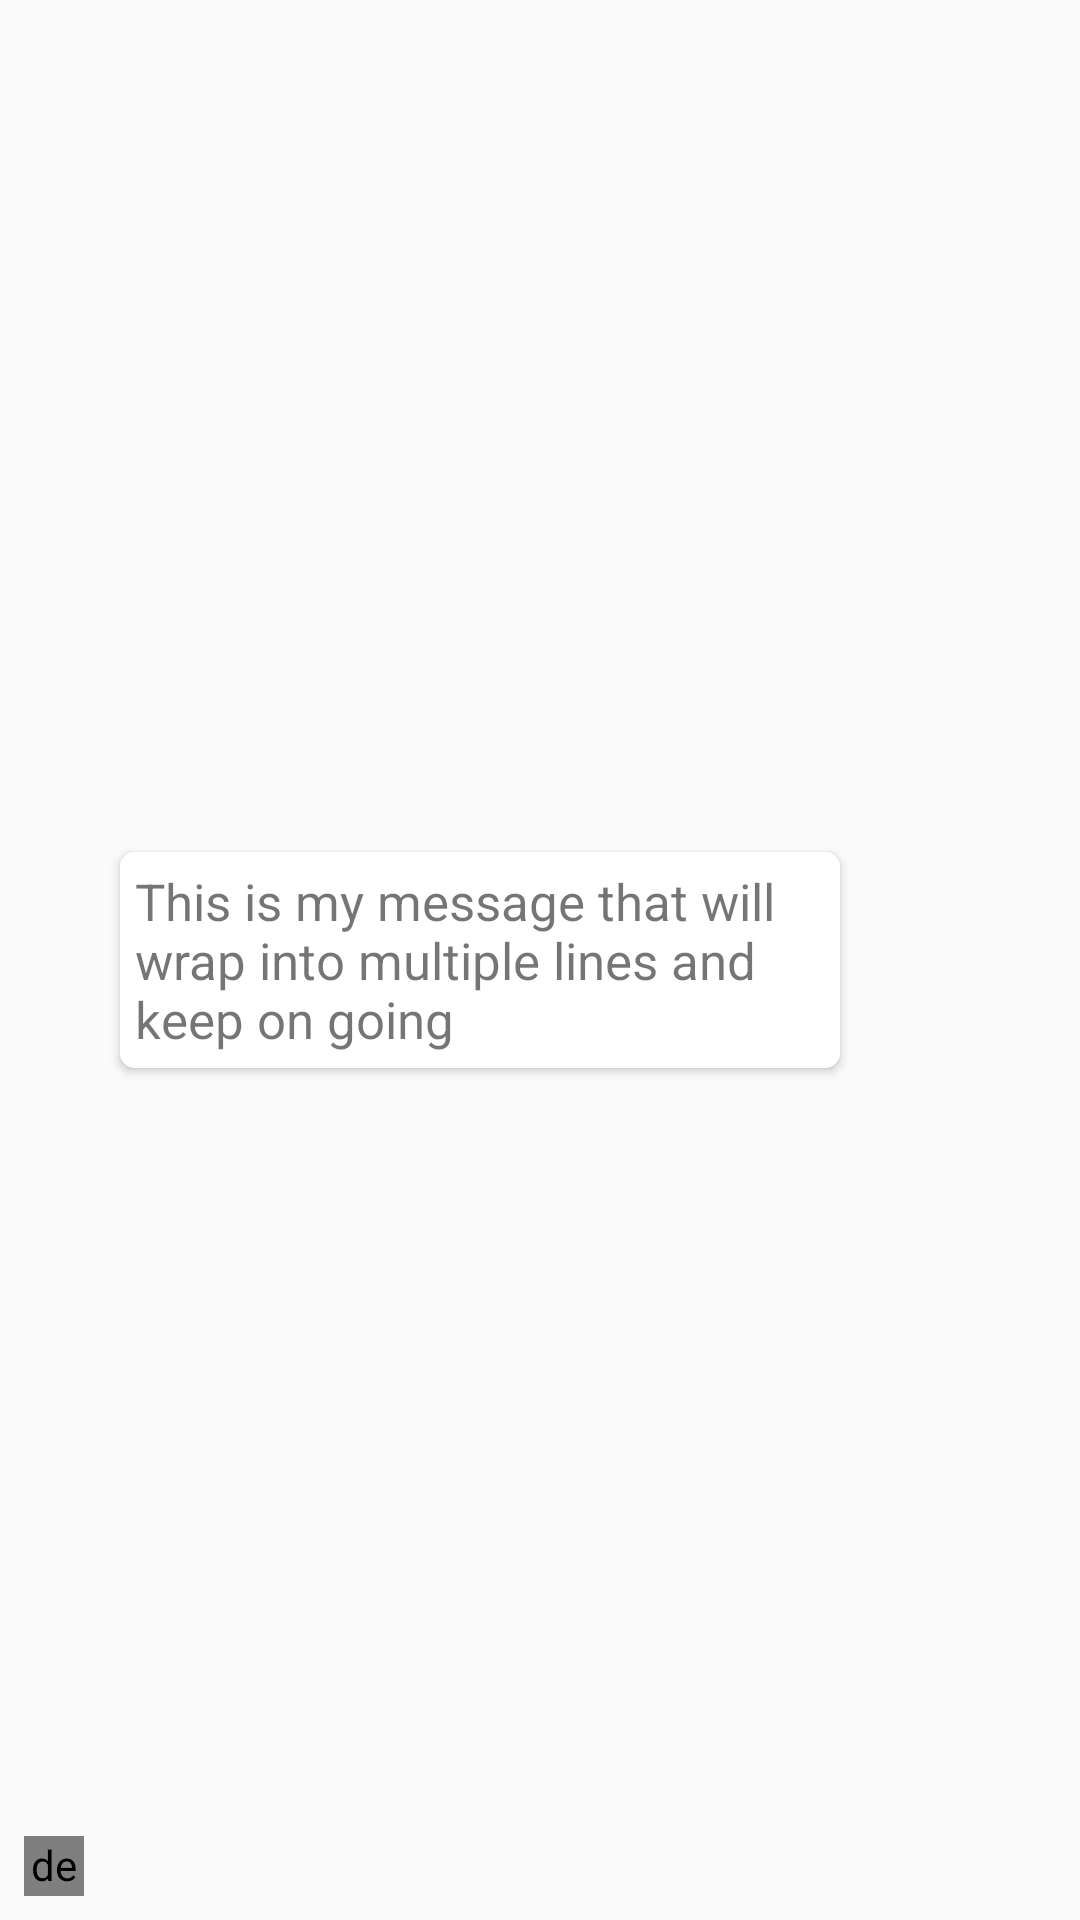

The Android layout XML behind this screen, and the referenced resources:
<!-- AndroidManifest.xml: application theme AppTheme -->
<!-- res/layout/chat_from_row.xml -->
<?xml version="1.0" encoding="utf-8"?>
<androidx.constraintlayout.widget.ConstraintLayout xmlns:android="http://schemas.android.com/apk/res/android"
    xmlns:tools="http://schemas.android.com/tools"
    android:layout_width="match_parent"
    android:layout_height="wrap_content"
    xmlns:app="http://schemas.android.com/apk/res-auto"
    android:layout_marginBottom="12dp"
    android:layout_marginTop="12dp">

    <androidx.cardview.widget.CardView
        android:id="@+id/wrap_content"
        android:layout_width="0dp"
        android:layout_marginStart="12dp"
        android:layout_height="wrap_content"
        app:cardCornerRadius="5dp"
        android:background="@android:color/holo_green_light"
        app:layout_constraintBottom_toBottomOf="parent"
        app:layout_constraintStart_toEndOf="@+id/imageview_chat_from_row"
        app:layout_constraintTop_toTopOf="parent"
        tools:ignore="RtlHardcoded">


        <TextView
            android:id="@+id/textview_from_row"
            android:layout_width="wrap_content"
            android:layout_height="wrap_content"
            android:maxWidth="240dp"
            android:padding="5dp"
            android:background="@android:color/white"
            android:text="This is my message that will wrap into multiple lines and keep on going"
            android:textSize="17sp"
            app:layout_constraintBottom_toBottomOf="@+id/cardview"
            app:layout_constraintStart_toEndOf="@+id/cardview"
            app:layout_constraintTop_toTopOf="@+id/cardview"
            tools:ignore="RtlHardcoded" />


    </androidx.cardview.widget.CardView>

    <de.hdodenhof.circleimageview.CircleImageView
        android:id="@+id/imageview_chat_from_row"
        android:layout_width="20dp"
        android:layout_height="20dp"
        android:layout_marginStart="8dp"
        android:layout_marginBottom="8dp"
        app:civ_border_width="1dp"
        app:layout_constraintBottom_toBottomOf="parent"
        app:layout_constraintStart_toStartOf="parent"
        app:srcCompat="@android:drawable/btn_star_big_on" />

</androidx.constraintlayout.widget.ConstraintLayout>
<!-- resources referenced by this layout -->
<resources>
  <style name="AppTheme" parent="Theme.AppCompat.Light.DarkActionBar">
          
          <item name="colorPrimary">@color/colorPrimary</item>
          <item name="colorPrimaryDark">@color/colorPrimaryDark</item>
          <item name="colorAccent">@color/colorAccent</item>
      </style>
  <!-- not gathered from this repository: default colours our renderer supplied (Android Studio template values) -->
  <color name="colorPrimary">#FF6200EE</color>
  <color name="colorPrimaryDark">#FF3700B3</color>
  <color name="colorAccent">#FF03DAC5</color>
</resources>
